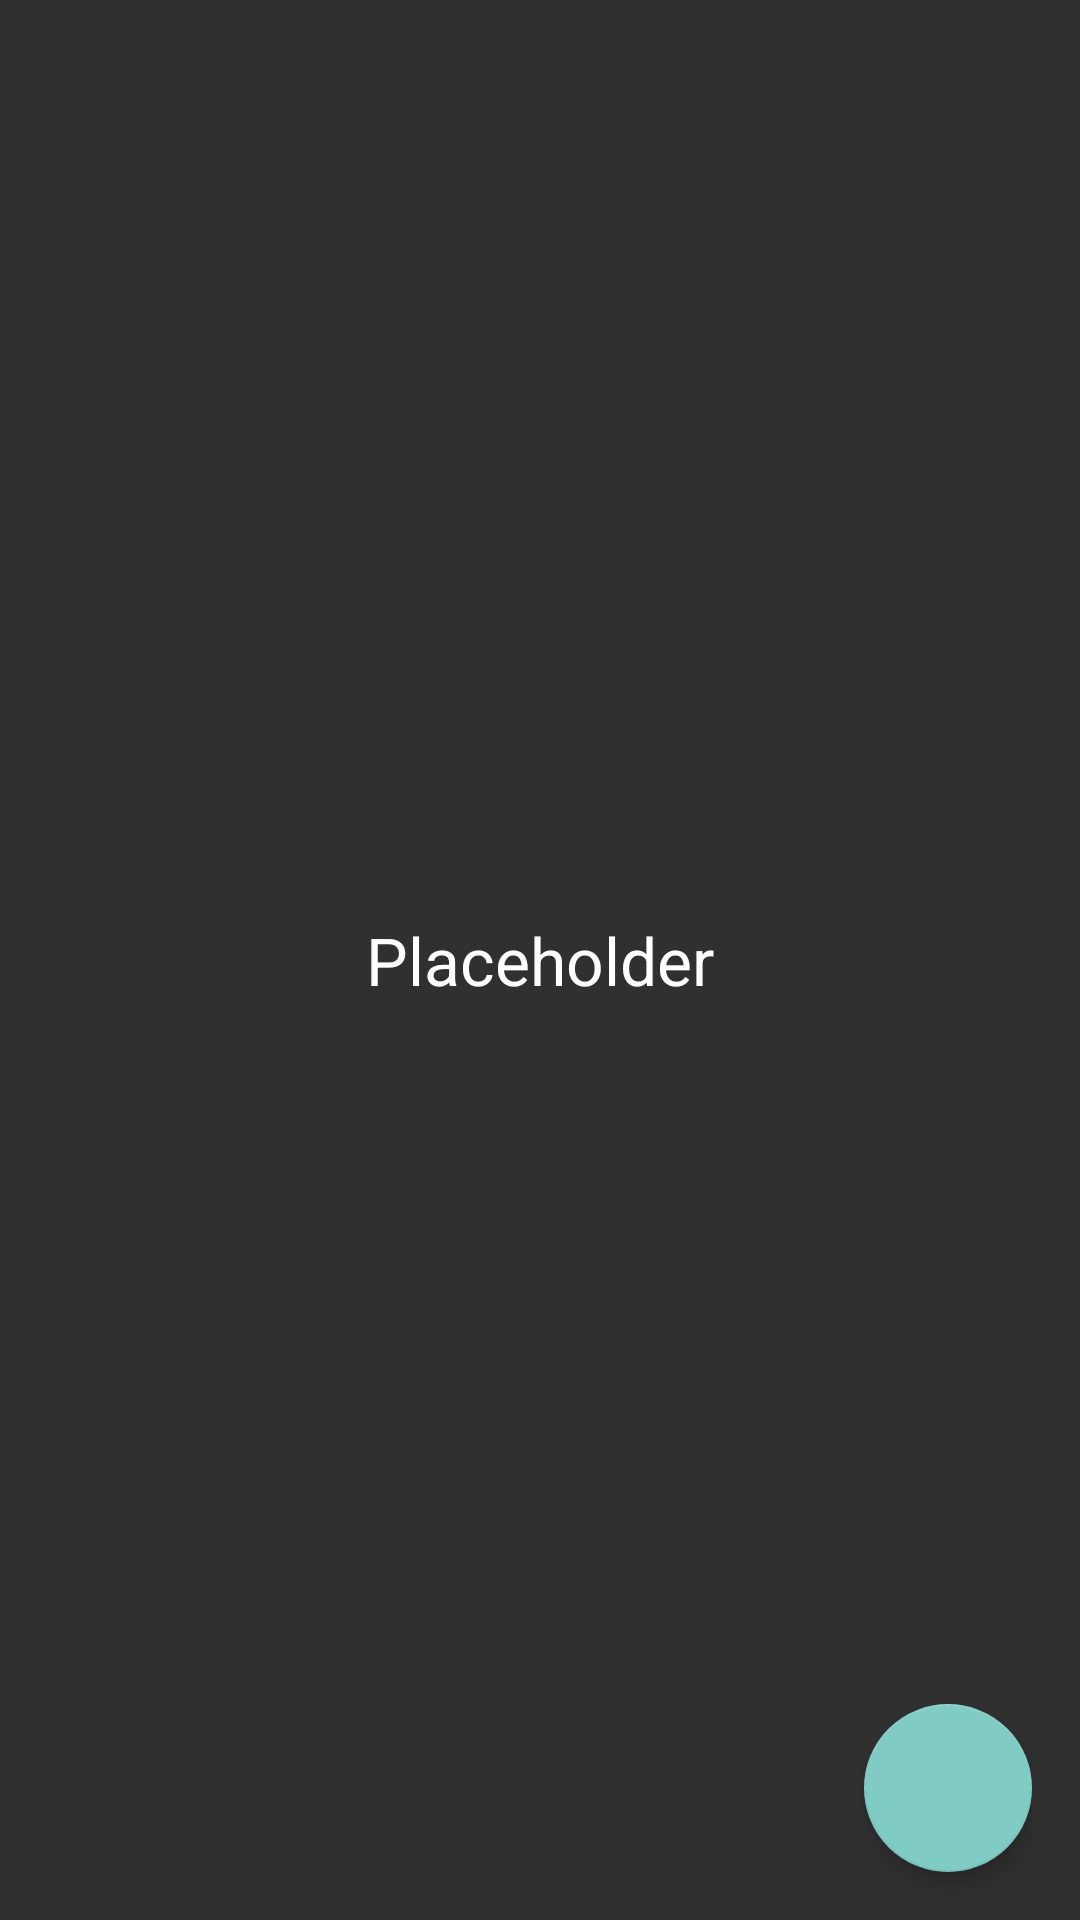

Android layout source for this screen:
<!-- AndroidManifest.xml: application theme Theme.AppCompat.NoActionBar -->
<!-- res/layout/activity_main.xml -->
<?xml version="1.0" encoding="utf-8"?>
<FrameLayout xmlns:android="http://schemas.android.com/apk/res/android"
    xmlns:app="http://schemas.android.com/apk/res-auto"
    xmlns:tools="http://schemas.android.com/tools"
    android:layout_width="match_parent"
    android:layout_height="match_parent"
    android:orientation="vertical"
    android:paddingStart="16dp"
    android:paddingEnd="16dp"
    tools:context="com.example.mycloset.MainActivity">

    <GridView
        android:id="@+id/activity_main_grid_view"
        android:numColumns="auto_fit"
        android:verticalSpacing="4dp"
        android:gravity="center"
        android:horizontalSpacing="4dp"
        android:layout_width="match_parent"
        android:layout_height="match_parent" />

    <TextView
        android:id="@+id/activity_main_empty_view"
        android:textAppearance="?android:textAppearanceLarge"
        android:text="Placeholder"
        android:gravity="center"
        android:layout_width="match_parent"
        android:layout_height="match_parent" />

    <com.google.android.material.floatingactionbutton.FloatingActionButton
        android:id="@+id/myFAB"
        android:layout_gravity="bottom|end"
        android:layout_marginBottom="16dp"
        android:layout_width="wrap_content"
        android:layout_height="wrap_content"
        android:src="@drawable/add_icon"
        android:onClick="addNewMemory"
        app:elevation="4dp" />

</FrameLayout>
<!-- resources referenced by this layout -->
<resources>

</resources>
